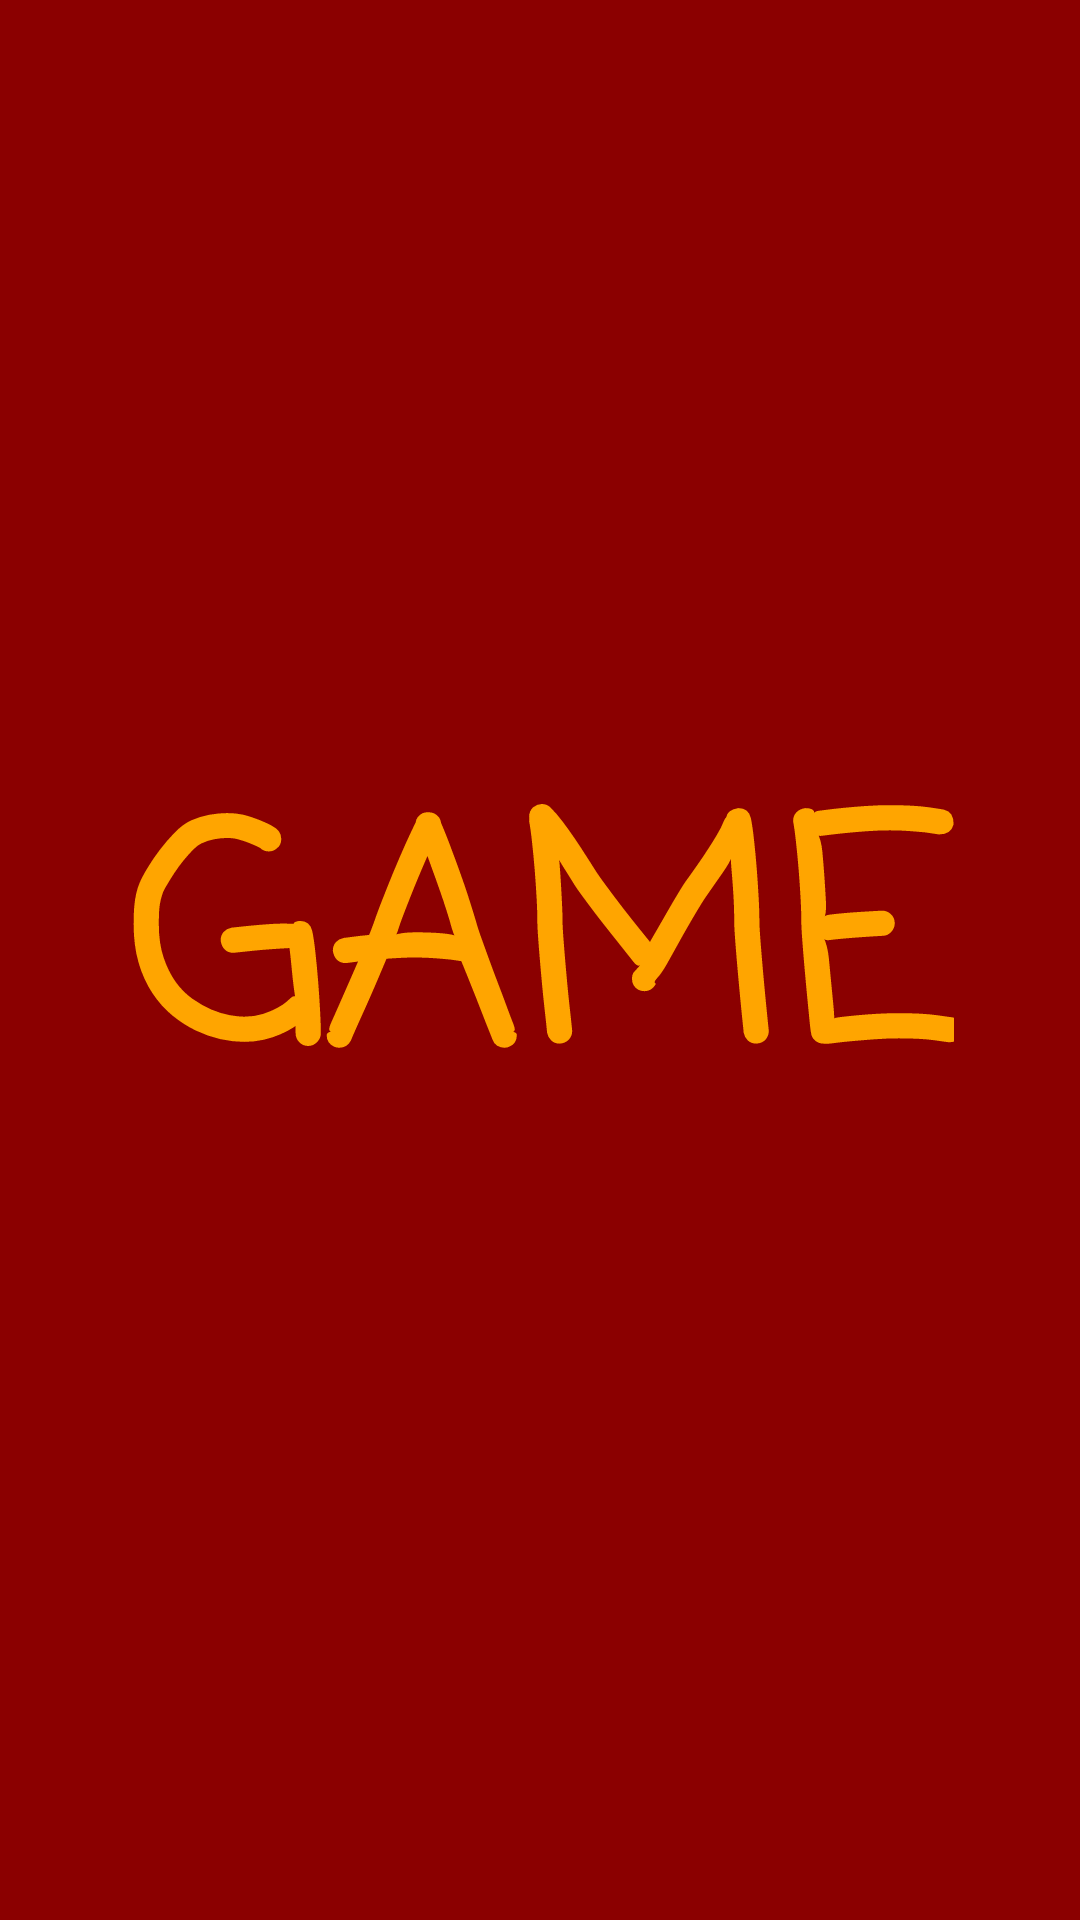

Write the Android layout XML for this screen, with the resource values it uses.
<!-- AndroidManifest.xml: application theme AppTheme -->
<!-- res/layout/activity_splash.xml -->
<?xml version="1.0" encoding="utf-8"?>
<LinearLayout xmlns:android="http://schemas.android.com/apk/res/android"
    xmlns:app="http://schemas.android.com/apk/res-auto"
    xmlns:tools="http://schemas.android.com/tools"
    android:layout_width="match_parent"
    android:background="@color/DarkRed"
    android:gravity="center"
    android:layout_height="match_parent"
    tools:context=".SplashActivity">
<TextView
    android:fontFamily="casual"
    android:layout_width="wrap_content"
    android:layout_height="wrap_content"
    android:text="GAME"
    android:textSize="100sp"
    android:textStyle="bold"
    android:textColor="@color/Orange"/>


</LinearLayout>
<!-- resources referenced by this layout -->
<resources>
  <color name="DarkRed">#8B0000</color>
  <color name="Orange">#FFA500</color>
  <style name="AppTheme" parent="Theme.MaterialComponents.NoActionBar.Bridge">
          
          <item name="colorPrimary">@color/colorPrimary</item>
          <item name="colorPrimaryDark">@color/colorPrimaryDark</item>
          <item name="colorAccent">@color/colorAccent</item>
          <item name="android:windowNoTitle">true</item>
          <item name="android:windowActionBar">false</item>
          <item name="android:windowFullscreen">true</item>
          <item name="android:windowContentOverlay">@null</item>
      </style>
  <color name="colorPrimary">#f9a825</color>
  <color name="colorPrimaryDark">#c17900</color>
  <color name="colorAccent">#03DAC5</color>
</resources>
